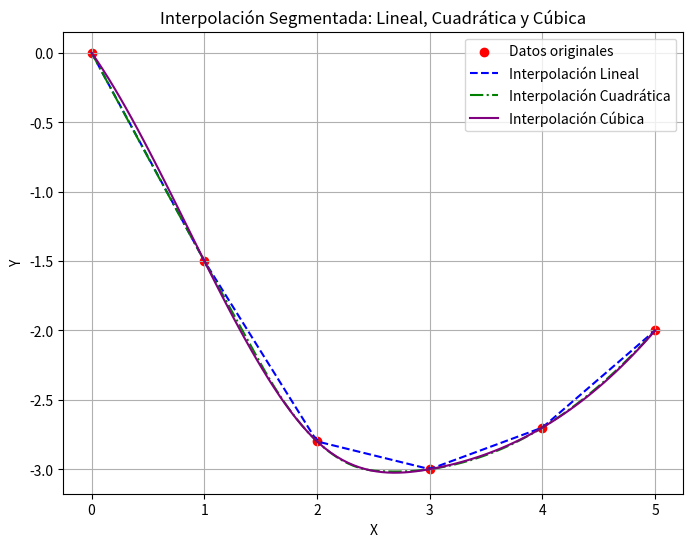

This chart was generated by the following Python code:
#   Codigo que implementa la interpolacion segmentada
#   para ajustar un conjunto de datos
#
# [redacted]

import numpy as np
import matplotlib.pyplot as plt
from scipy.interpolate import interp1d

# Datos de ejemplo con tres comportamientos distintos
datos_x = np.array([0.0, 1.0, 2.0, 3.0, 4.0, 5.0])
datos_y = np.array([0.0, -1.5, -2.8, -3.0, -2.7, -2.0])

# Interpolaciones
lineal_interp = interp1d(datos_x, datos_y, kind='linear')
cuadratica_interp = interp1d(datos_x, datos_y, kind='quadratic')
cubica_interp = interp1d(datos_x, datos_y, kind='cubic')

# Valores para graficar
x_vals = np.linspace(0, 5, 100)
y_lineal = lineal_interp(x_vals)
y_cuadratica = cuadratica_interp(x_vals)
y_cubica = cubica_interp(x_vals)

# Graficar
plt.figure(figsize=(8, 6))
plt.scatter(datos_x, datos_y, color='red', label='Datos originales')
plt.plot(x_vals, y_lineal, '--', label='Interpolación Lineal', color='blue')
plt.plot(x_vals, y_cuadratica, '-.', label='Interpolación Cuadrática', color='green')
plt.plot(x_vals, y_cubica, label='Interpolación Cúbica', color='purple')
plt.xlabel('X')
plt.ylabel('Y')
plt.title('Interpolación Segmentada: Lineal, Cuadrática y Cúbica')
plt.legend()
plt.grid()
plt.savefig('interpolacion_segmentada.png')
plt.show()
